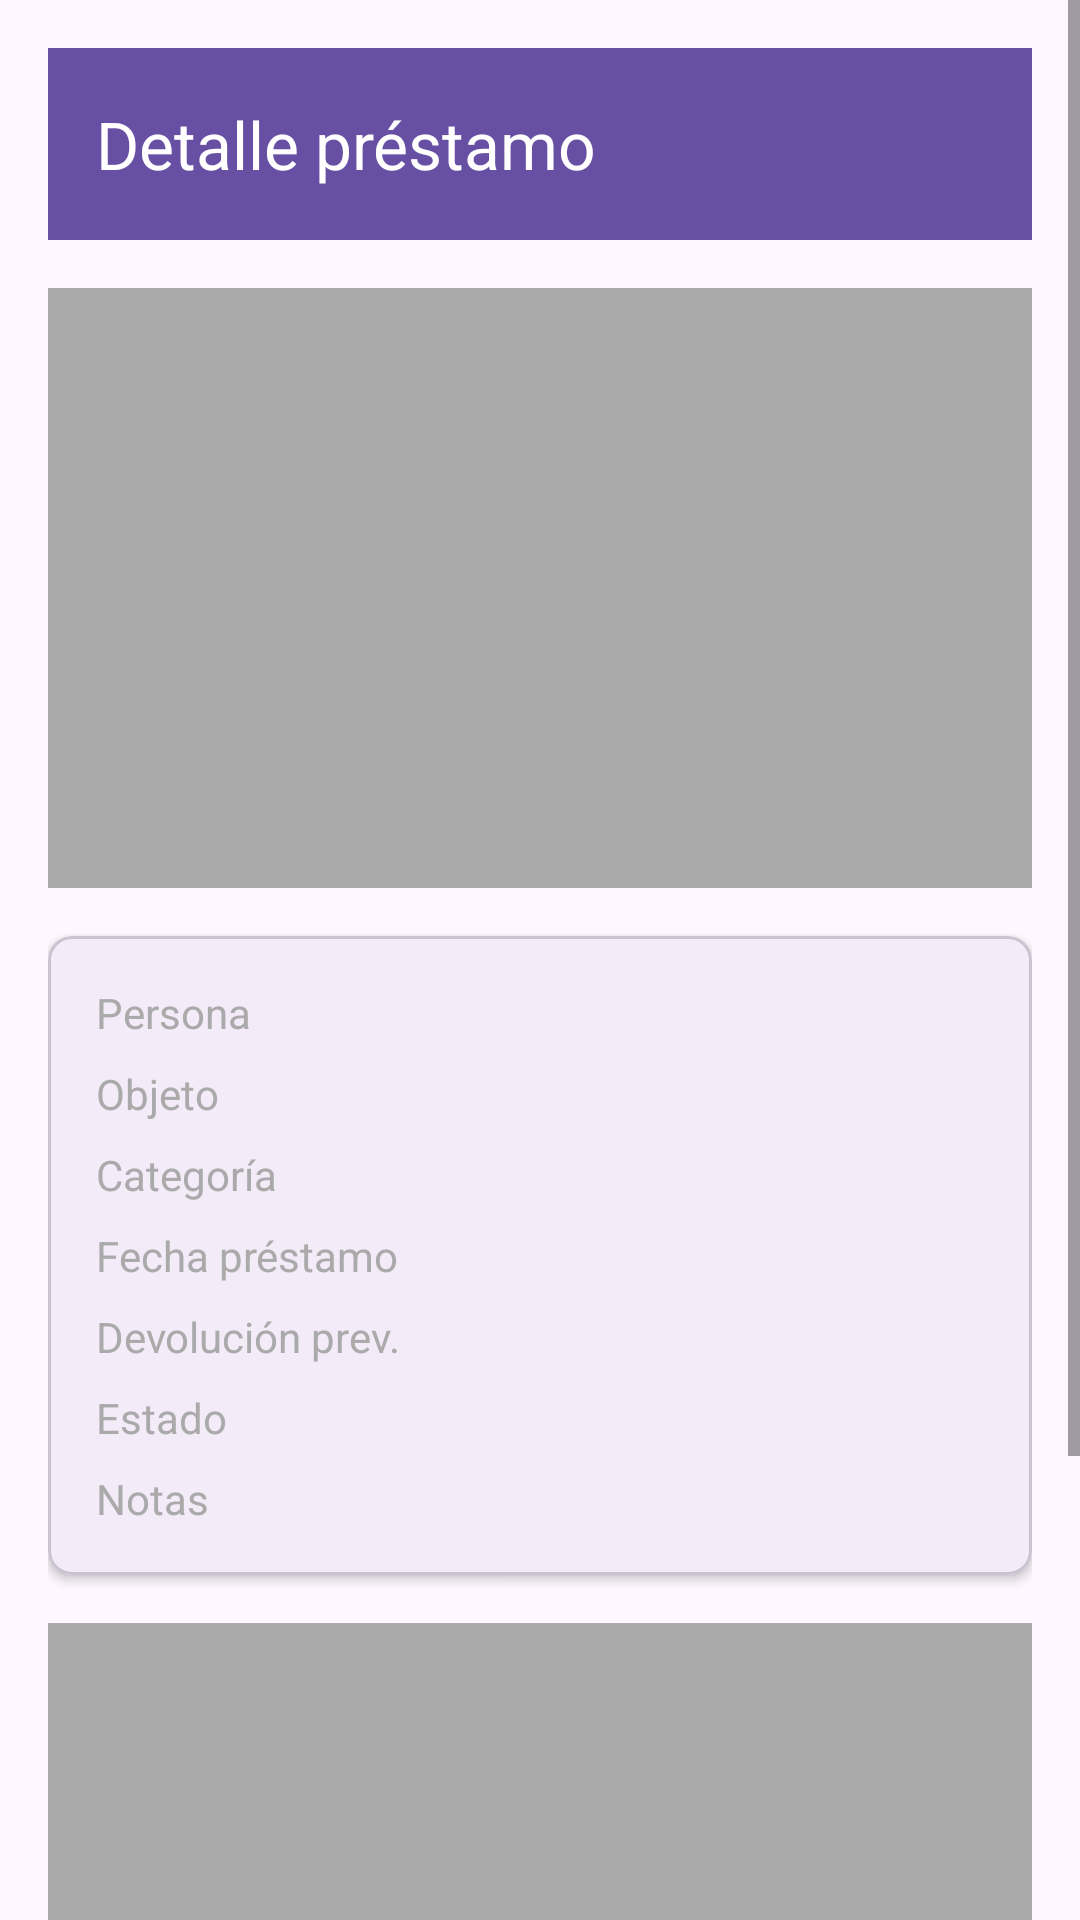

Produce the Android XML layout that renders to this screen, including the resource entries it uses.
<!-- AndroidManifest.xml: application theme Theme.TeLoPresto -->
<!-- res/layout/activity_detalle_prestamo.xml -->
<?xml version="1.0" encoding="utf-8"?>
<ScrollView
    xmlns:android="http://schemas.android.com/apk/res/android"
    xmlns:app="http://schemas.android.com/apk/res-auto"
    android:layout_width="match_parent"
    android:layout_height="match_parent">

    <LinearLayout
        android:layout_width="match_parent"
        android:layout_height="wrap_content"
        android:orientation="vertical"
        android:padding="16dp">

        <androidx.appcompat.widget.Toolbar
            android:id="@+id/toolbar"
            android:layout_width="match_parent"
            android:layout_height="?attr/actionBarSize"
            android:background="?attr/colorPrimary"
            app:title="Detalle préstamo"
            app:titleTextColor="@android:color/white"
            app:navigationIcon="@drawable/ic_back"/>

        <ImageView
            android:id="@+id/imageFotoObjeto"
            android:layout_width="match_parent"
            android:layout_height="200dp"
            android:layout_marginTop="16dp"
            android:scaleType="centerCrop"
            android:background="@android:color/darker_gray"/>

        <com.google.android.material.card.MaterialCardView
            android:layout_width="match_parent"
            android:layout_height="wrap_content"
            android:layout_marginTop="16dp"
            app:cardCornerRadius="8dp"
            app:cardElevation="2dp">

            <LinearLayout
                android:layout_width="match_parent"
                android:layout_height="wrap_content"
                android:orientation="vertical"
                android:padding="16dp">

                <LinearLayout
                    android:layout_width="match_parent"
                    android:layout_height="wrap_content"
                    android:orientation="horizontal"
                    android:layout_marginBottom="8dp">
                    <TextView
                        android:layout_width="0dp"
                        android:layout_height="wrap_content"
                        android:layout_weight="1"
                        android:text="Persona"
                        android:textColor="@android:color/darker_gray"/>
                    <TextView
                        android:id="@+id/textPersona"
                        android:layout_width="wrap_content"
                        android:layout_height="wrap_content"
                        android:textStyle="bold"/>
                </LinearLayout>

                <LinearLayout
                    android:layout_width="match_parent"
                    android:layout_height="wrap_content"
                    android:orientation="horizontal"
                    android:layout_marginBottom="8dp">
                    <TextView
                        android:layout_width="0dp"
                        android:layout_height="wrap_content"
                        android:layout_weight="1"
                        android:text="Objeto"
                        android:textColor="@android:color/darker_gray"/>
                    <TextView
                        android:id="@+id/textObjeto"
                        android:layout_width="wrap_content"
                        android:layout_height="wrap_content"
                        android:textStyle="bold"/>
                </LinearLayout>

                <LinearLayout
                    android:layout_width="match_parent"
                    android:layout_height="wrap_content"
                    android:orientation="horizontal"
                    android:layout_marginBottom="8dp">
                    <TextView
                        android:layout_width="0dp"
                        android:layout_height="wrap_content"
                        android:layout_weight="1"
                        android:text="Categoría"
                        android:textColor="@android:color/darker_gray"/>
                    <TextView
                        android:id="@+id/textCategoria"
                        android:layout_width="wrap_content"
                        android:layout_height="wrap_content"
                        android:textStyle="bold"/>
                </LinearLayout>

                <LinearLayout
                    android:layout_width="match_parent"
                    android:layout_height="wrap_content"
                    android:orientation="horizontal"
                    android:layout_marginBottom="8dp">
                    <TextView
                        android:layout_width="0dp"
                        android:layout_height="wrap_content"
                        android:layout_weight="1"
                        android:text="Fecha préstamo"
                        android:textColor="@android:color/darker_gray"/>
                    <TextView
                        android:id="@+id/textFechaPrestamo"
                        android:layout_width="wrap_content"
                        android:layout_height="wrap_content"
                        android:textStyle="bold"/>
                </LinearLayout>

                <LinearLayout
                    android:layout_width="match_parent"
                    android:layout_height="wrap_content"
                    android:orientation="horizontal"
                    android:layout_marginBottom="8dp">
                    <TextView
                        android:layout_width="0dp"
                        android:layout_height="wrap_content"
                        android:layout_weight="1"
                        android:text="Devolución prev."
                        android:textColor="@android:color/darker_gray"/>
                    <TextView
                        android:id="@+id/textFechaDevolucion"
                        android:layout_width="wrap_content"
                        android:layout_height="wrap_content"
                        android:textStyle="bold"/>
                </LinearLayout>

                <LinearLayout
                    android:layout_width="match_parent"
                    android:layout_height="wrap_content"
                    android:orientation="horizontal"
                    android:layout_marginBottom="8dp">
                    <TextView
                        android:layout_width="0dp"
                        android:layout_height="wrap_content"
                        android:layout_weight="1"
                        android:text="Estado"
                        android:textColor="@android:color/darker_gray"/>
                    <TextView
                        android:id="@+id/textEstado"
                        android:layout_width="wrap_content"
                        android:layout_height="wrap_content"
                        android:textStyle="bold"/>
                </LinearLayout>

                <LinearLayout
                    android:layout_width="match_parent"
                    android:layout_height="wrap_content"
                    android:orientation="horizontal">
                    <TextView
                        android:layout_width="0dp"
                        android:layout_height="wrap_content"
                        android:layout_weight="1"
                        android:text="Notas"
                        android:textColor="@android:color/darker_gray"/>
                    <TextView
                        android:id="@+id/textNotas"
                        android:layout_width="wrap_content"
                        android:layout_height="wrap_content"
                        android:textStyle="bold"/>
                </LinearLayout>

            </LinearLayout>

        </com.google.android.material.card.MaterialCardView>

        <ImageView
            android:id="@+id/imageFirma"
            android:layout_width="match_parent"
            android:layout_height="120dp"
            android:layout_marginTop="16dp"
            android:background="@android:color/darker_gray"
            android:scaleType="centerCrop"/>

        <TextView
            android:layout_width="match_parent"
            android:layout_height="wrap_content"
            android:text="Firma digital del receptor"
            android:textColor="@android:color/darker_gray"
            android:gravity="center"
            android:layout_marginTop="4dp"/>

        <com.google.android.material.button.MaterialButton
            android:id="@+id/btnMarcarDevuelto"
            android:layout_width="match_parent"
            android:layout_height="wrap_content"
            android:layout_marginTop="16dp"
            android:text="Marcar como devuelto"/>

        <com.google.android.material.button.MaterialButton
            android:id="@+id/btnEliminar"
            android:layout_width="match_parent"
            android:layout_height="wrap_content"
            android:layout_margin="16dp"
            android:text="Eliminar préstamo"
            app:backgroundTint="@android:color/holo_red_dark"/>

    </LinearLayout>

</ScrollView>
<!-- resources referenced by this layout -->
<resources>
  <style name="Theme.TeLoPresto" parent="Base.Theme.TeLoPresto" />
  <style name="Base.Theme.TeLoPresto" parent="Theme.Material3.DayNight.NoActionBar">
          
          
      </style>
</resources>
